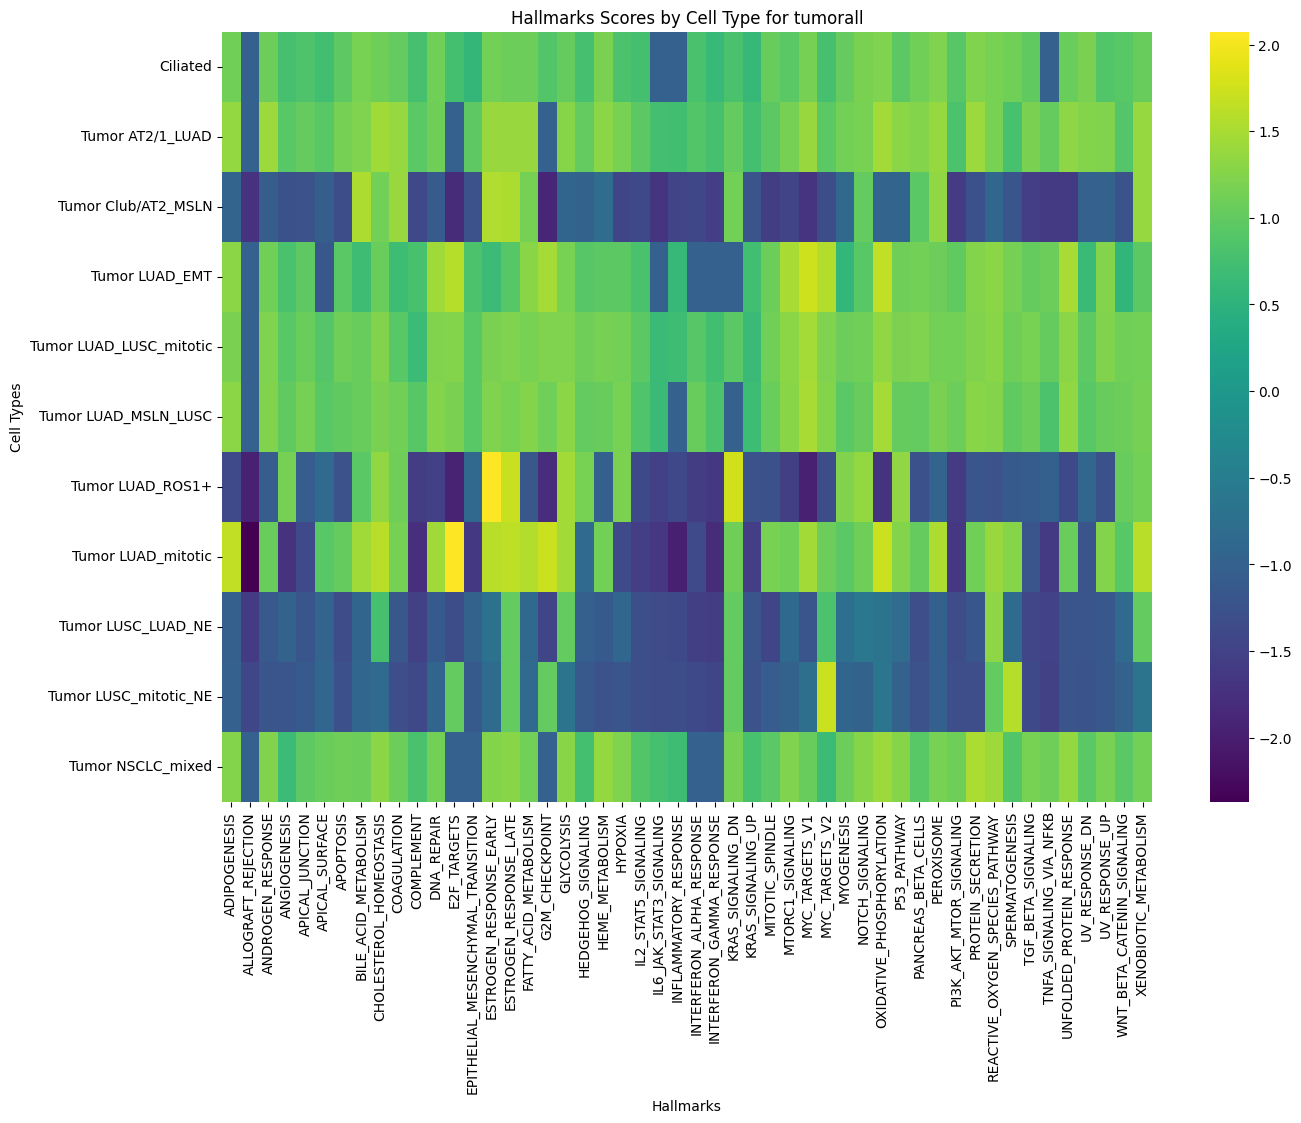

Values plotted in this chart, from the file beside it:
cell_type, ADIPOGENESIS, ALLOGRAFT_REJECTION, ANDROGEN_RESPONSE, ANGIOGENESIS, APICAL_JUNCTION, APICAL_SURFACE, APOPTOSIS, BILE_ACID_METABOLISM, CHOLESTEROL_HOMEOSTASIS, COAGULATION, COMPLEMENT, DNA_REPAIR, E2F_TARGETS, EPITHELIAL_MESENCHYMAL_TRANSITION, ESTROGEN_RESPONSE_EARLY, ESTROGEN_RESPONSE_LATE, FATTY_ACID_METABOLISM, G2M_CHECKPOINT, GLYCOLYSIS, HEDGEHOG_SIGNALING, HEME_METABOLISM, HYPOXIA, IL2_STAT5_SIGNALING
Ciliated, 1.117, -1.0, 1.084, 0.7684, 0.8329, 0.7331, 0.9777, 1.158, 1.091, 1.01, 0.7556, 1.113, 0.7541, 0.5695, 1.127, 1.072, 1.077, 0.8645, 1.025, 0.7684, 1.176, 0.8085, 0.7396
Tumor AT2/1_LUAD, 1.358, -1.0, 1.402, 0.9194, 1.019, 0.928, 1.138, 1.207, 1.449, 1.378, 0.9437, 1.087, -1.0, 0.972, 1.387, 1.394, 1.393, -1.0, 1.259, 1.015, 1.305, 1.162, 0.9613
Tumor Club/AT2_MSLN, -0.9618, -1.729, -1.056, -1.262, -1.245, -1.065, -1.33, 1.52, 1.13, 1.391, -1.4, -1.117, -1.82, -1.253, 1.542, 1.522, 1.138, -1.893, -0.9312, -0.9885, -0.8217, -1.464, -1.384
Tumor LUAD_EMT, 1.305, -1.0, 1.11, 0.7918, 0.9798, -1.164, 0.9322, 0.6874, 1.053, 0.6742, 0.7791, 1.436, 1.572, 0.8206, 0.665, 0.9107, 1.279, 1.47, 1.162, 0.895, 0.9612, 0.9515, 0.8014
Tumor LUAD_LUSC_mitotic, 1.174, -1.0, 1.216, 0.9256, 1.066, 0.8898, 1.099, 1.039, 1.239, 0.9284, 0.6627, 1.235, 1.246, 0.9161, 1.185, 1.223, 1.169, 1.212, 1.215, 1.091, 1.15, 1.131, 0.9587
Tumor LUAD_MSLN_LUSC, 1.3, -1.0, 1.233, 0.9889, 1.139, 0.9172, 0.9917, 1.038, 1.181, 1.106, 0.9032, 1.245, 1.182, 0.9271, 1.209, 1.161, 1.246, 1.109, 1.302, 1, 1.047, 1.172, 0.8424
Tumor LUAD_ROS1+, -1.373, -1.964, -1.076, 1.141, -1.073, -0.8582, -1.25, 0.9394, 1.343, 1.087, -1.579, -1.531, -1.941, -0.8817, 2.061, 1.708, -1.161, -1.805, 1.462, 1.169, -1.026, 1.197, -1.392
Tumor LUAD_mitotic, 1.655, -2.369, 1.06, -1.729, -1.363, 0.9172, 1.025, 1.439, 1.589, 1.141, -1.771, 1.449, 2.074, -1.653, 1.596, 1.639, 1.558, 1.722, 1.457, -0.8565, 1.125, -1.366, -1.555
Tumor LUSC_LUAD_NE, -1.033, -1.588, -1.137, -0.9676, -1.182, -0.9479, -1.352, -0.9437, 0.7685, -1.16, -1.516, -1.136, -1.335, -0.9856, -0.7171, 1.0, -0.8826, -1.46, 1.0, -1.038, -1.133, -0.9107, -1.307
Tumor LUSC_mitotic_NE, -1.008, -1.42, -1.198, -1.2, -1.136, -0.8958, -1.277, -0.9052, -0.8441, -1.315, -1.411, -0.9349, 1.0, -1.136, -0.8355, 1.0, -0.8475, 1.0, -0.6783, -1.152, -1.25, -1.206, -1.301
Tumor NSCLC_mixed, 1.252, -1.0, 1.237, 0.655, 0.9651, 1.053, 1.092, 1.072, 1.307, 1.079, 0.7997, 1.134, -1.0, -1.0, 1.248, 1.278, 1.127, -1.0, 1.283, 0.7479, 1.358, 1.214, 0.8759
